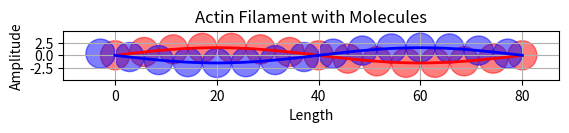

This chart was generated by the following Python code:
import numpy as np
import matplotlib.pyplot as plt

def draw_actin_filament():
    filament_length = 80  
    num_molecules = 15

    molecule_size = filament_length / (num_molecules - 1)  

    t = np.linspace(0, filament_length, 1000)  

    y = 1.5 * np.sin(2 * np.pi *  t / filament_length)
    y_neg = -1 * y  

    plt.plot(t, y, color='red', linewidth=2)
    plt.plot(t, y_neg, color='blue', linewidth=2)  

    x_molecules = np.linspace(0, filament_length, num_molecules)
    y_molecules = 1.5 * np.sin(2 * np.pi *  x_molecules / filament_length)
    y_molecules_neg = -4 * y_molecules  

    x_molecules_blue = np.roll(x_molecules, -1) - molecule_size / 2
    y_molecules_blue = 1.5 * np.sin(2 * np.pi * x_molecules_blue / filament_length)

    for x, y, y_neg in zip(x_molecules, y_molecules, y_molecules_neg):
        circle = plt.Circle((x, y), radius=molecule_size/2 , color='red', alpha=0.5) 
        plt.gca().add_patch(circle)

    for x_blue, y_blue in zip(x_molecules_blue, y_molecules_blue):
        circle_blue = plt.Circle((x_blue, -y_blue), radius=molecule_size/2 , color='blue', alpha=0.5)  
        plt.gca().add_patch(circle_blue)

    plt.gca().set_aspect('equal')

    plt.xlabel('Length')
    plt.ylabel('Amplitude')
    plt.title('Actin Filament with Molecules')
    plt.grid(True)
    plt.show()

draw_actin_filament()